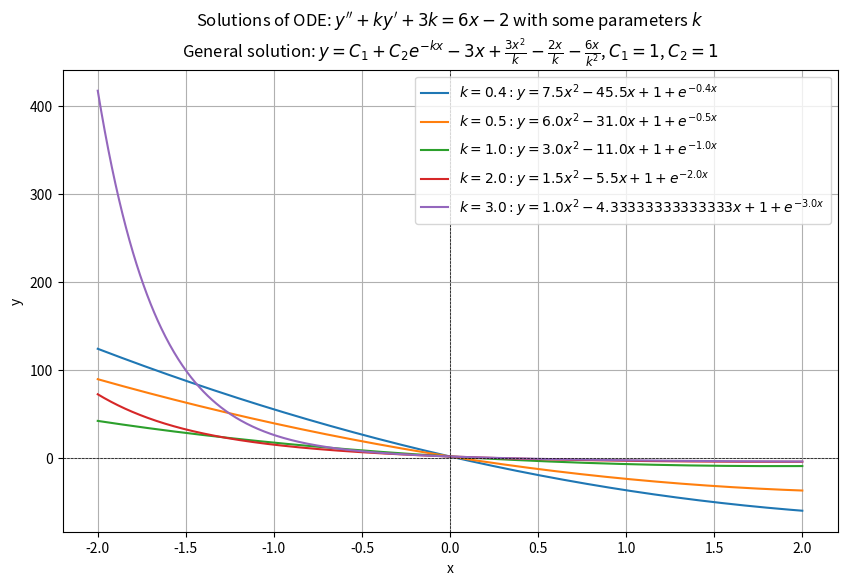

Recreate this plot in Python.
# solve ODR with parametr k:  y'' + ky' + 3k = 6x-2

import sympy as sm
import numpy as np
import matplotlib.pyplot as plt

# symbols
x = sm.Symbol('x')
k = sm.Symbol('k')
y = sm.Function('y')

# equation
equation = sm.Eq(sm.diff(y(x), x, 2) + k * sm.diff(y(x), x) + 3 * k, 6*x - 2)

# vysledek
solve = sm.dsolve(equation)
result = solve.rhs  # Non-homogenous part (right)
print(f'General solution: y = {result}')
latex_gen = sm.latex(result)

#constant
C1 = 1
C2 = 1
change = result.subs({sm.Symbol('C1'): C1, sm.Symbol('C2'): C2})     # Nahrazení konstant
print(f'Specific solution (with parametr k): y = {change}')

# plot
f = sm.lambdify((x,k), change, 'numpy')
hx = np.linspace(-2, 2, 1000)

plt.figure(figsize=(10, 6))

k_val = [0.4, 0.5, 1.0, 2.0, 3.0]
for val_k in k_val:
    if val_k == 0: 
        continue # k !=0 (divide)
    exact = change.subs(k, val_k) # exact k to Specific solution
    hy = f(hx, val_k)
    latex_sol = sm.latex(exact)
    plt.plot(hx, hy, label=f"$k = {val_k}: y = {latex_sol}$")

# graph
plt.axhline(0, color='black', linewidth=0.5, linestyle='--')
plt.axvline(0, color='black', linewidth=0.5, linestyle='--')
plt.title(r"Solutions of ODE: $y'' + ky' + 3k = 6x-2$ with some parameters $k$"
          + '\n' + fr"General solution: $y = {latex_gen}$, $C_1 = {C1}$, $C_2 = {C2}$")
plt.xlabel('x') 
plt.ylabel('y')
plt.grid(True)
plt.legend()

plt.show()
